Dataset: A_nok (GitHub, SrujanVaddiparthi/DSCI601-generative-ai-for-sustainability). Classes: scratches, spots.

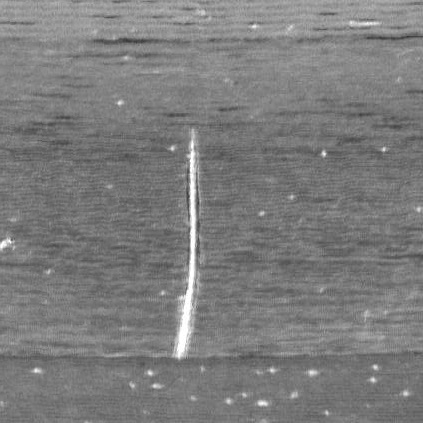
Label: scratches

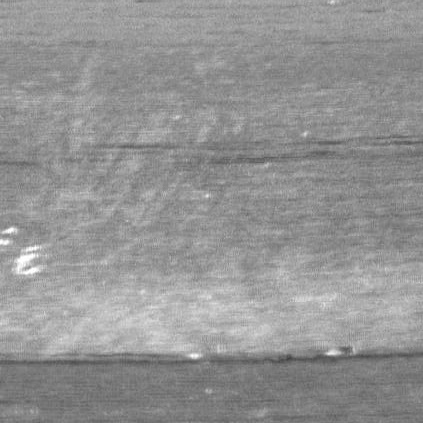
Label: spots

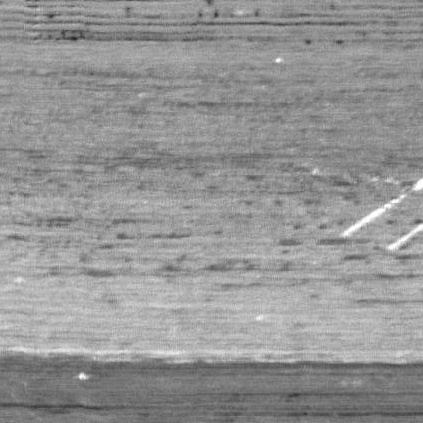
Label: scratches

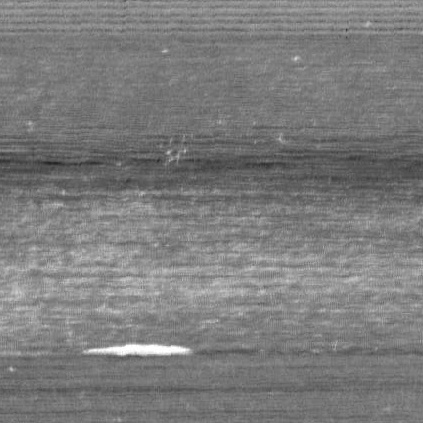
Label: scratches

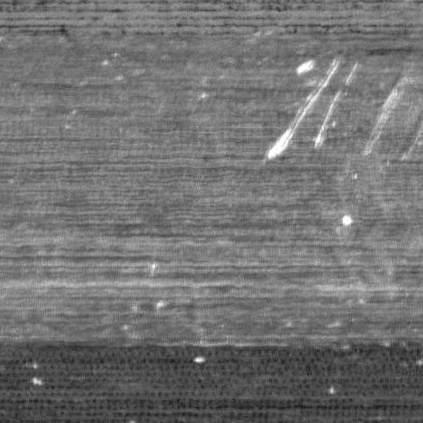
Label: scratches

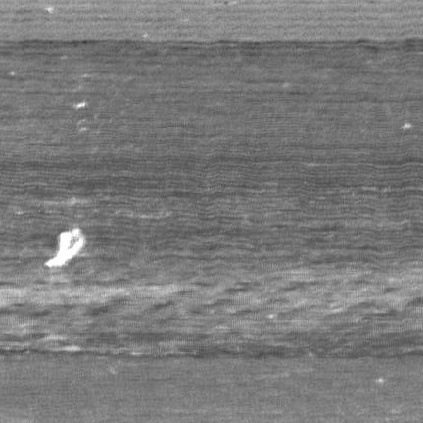
Label: scratches
